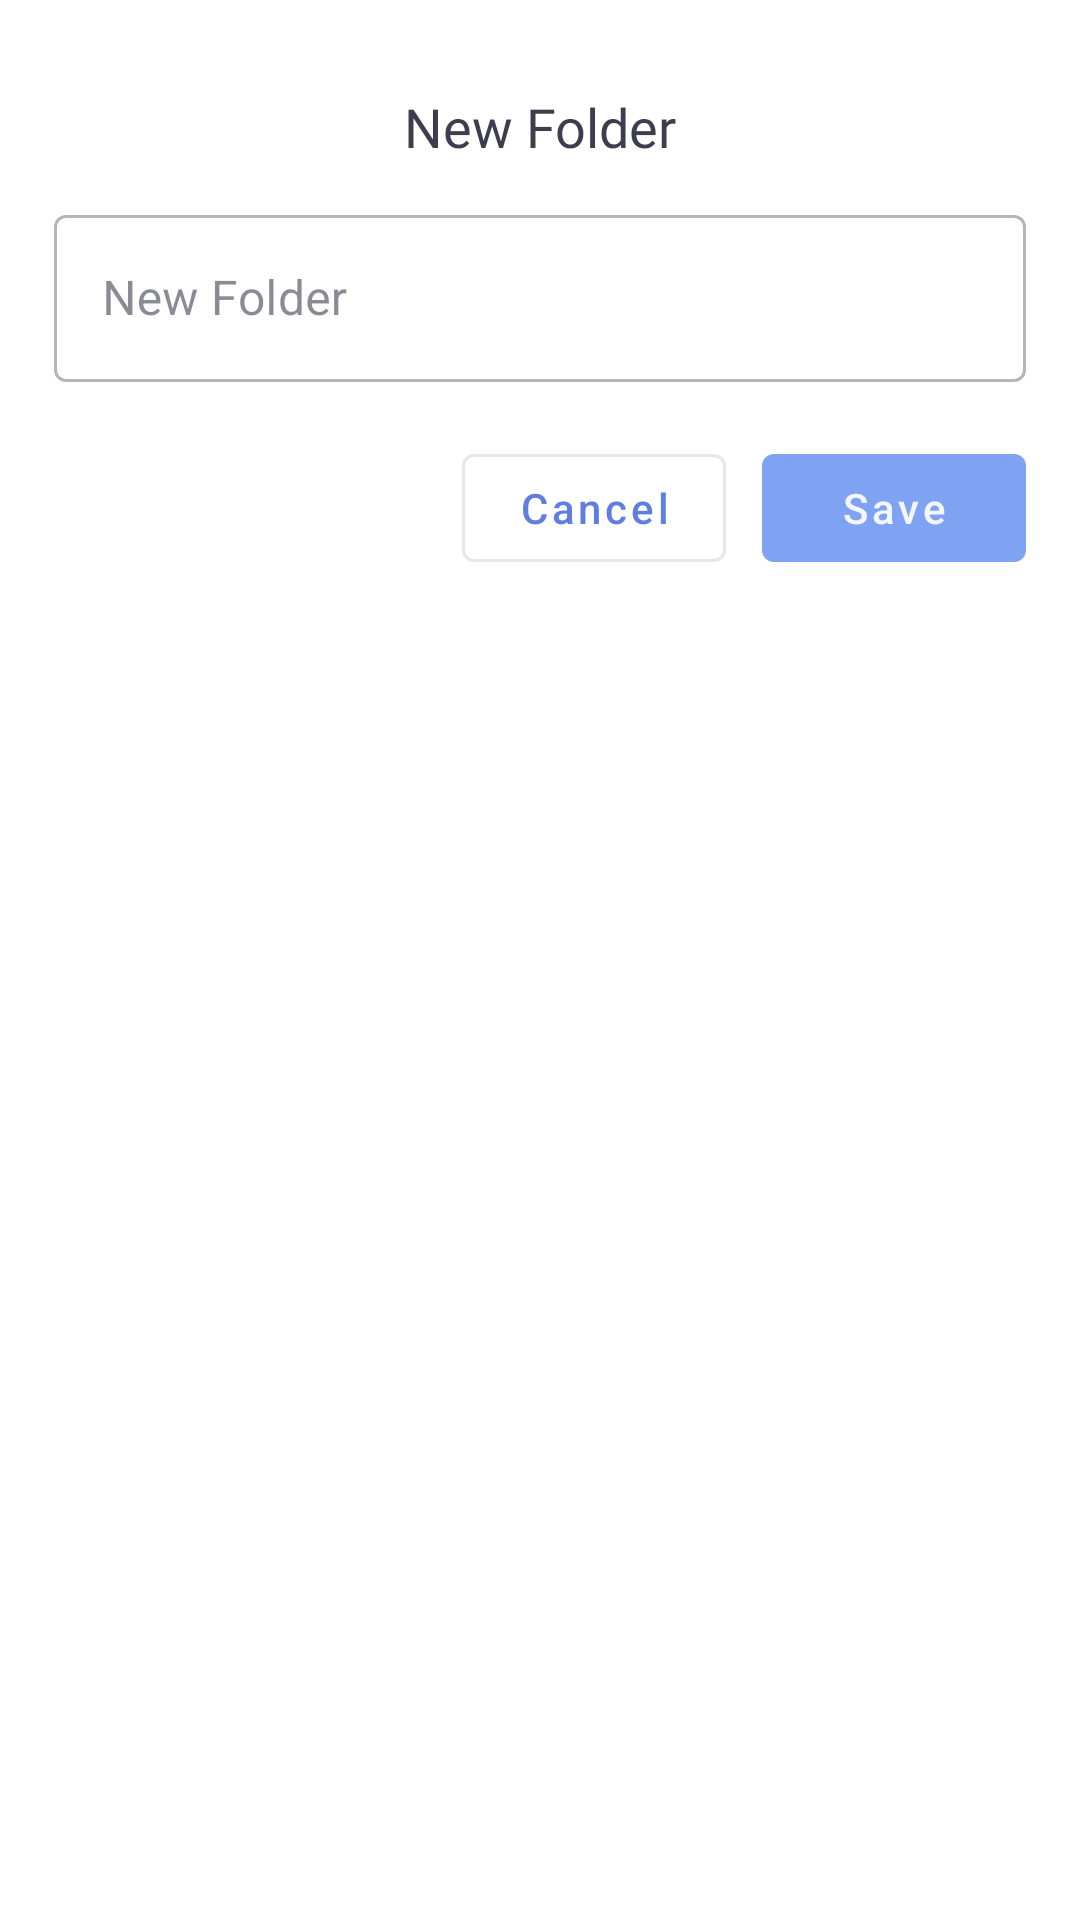

This screen was rendered from an Android layout file. Write that file and the resources it references.
<!-- AndroidManifest.xml: application theme Theme.NoteApp -->
<!-- res/layout/add_folder_layout.xml -->
<?xml version="1.0" encoding="utf-8"?>
<androidx.constraintlayout.widget.ConstraintLayout xmlns:android="http://schemas.android.com/apk/res/android"
    xmlns:app="http://schemas.android.com/apk/res-auto"
    android:layout_width="match_parent"
    android:layout_height="wrap_content"
    android:padding="18dp">

    <TextView
        android:id="@+id/textView"
        android:layout_width="match_parent"
        android:layout_height="wrap_content"
        android:layout_marginTop="12dp"
        android:fontFamily="@font/inter_bold"
        android:text="New Folder"
        android:textAlignment="center"
        android:textColor="@color/black_app"
        android:textSize="18sp"
        app:layout_constraintEnd_toEndOf="parent"
        app:layout_constraintStart_toStartOf="parent"
        app:layout_constraintTop_toTopOf="parent" />


    <com.google.android.material.textfield.TextInputLayout
        android:id="@+id/nameLayout"
        style="@style/Widget.MaterialComponents.TextInputLayout.OutlinedBox"
        android:layout_width="match_parent"
        android:layout_height="wrap_content"
        android:layout_marginTop="12dp"
        app:layout_constraintEnd_toEndOf="parent"
        app:layout_constraintStart_toStartOf="parent"
        app:layout_constraintTop_toBottomOf="@id/textView">

        <com.google.android.material.textfield.TextInputEditText
            android:id="@+id/nameEditText"
            android:layout_width="match_parent"
            android:layout_height="wrap_content"
            android:hint="New Folder" />
    </com.google.android.material.textfield.TextInputLayout>

    <com.google.android.material.button.MaterialButton
        android:id="@+id/cancelButton"
        style="@style/Widget.MaterialComponents.Button.OutlinedButton"
        android:layout_width="wrap_content"
        android:layout_height="wrap_content"
        android:layout_marginTop="18dp"
        android:layout_marginEnd="12dp"
        android:text="Cancel"
        android:textAllCaps="false"
        android:textColor="@color/dark_blue_app"
        app:layout_constraintEnd_toStartOf="@id/saveButton"
        app:layout_constraintTop_toBottomOf="@id/nameLayout" />

    <com.google.android.material.button.MaterialButton
        android:id="@+id/saveButton"
        android:layout_width="wrap_content"
        android:layout_height="wrap_content"
        android:layout_marginTop="18dp"
        android:text="Save"
        android:textAllCaps="false"
        android:textColor="@color/white_app"
        app:layout_constraintEnd_toEndOf="parent"
        app:layout_constraintTop_toBottomOf="@id/nameLayout" />
</androidx.constraintlayout.widget.ConstraintLayout>
<!-- resources referenced by this layout -->
<resources>
  <color name="black_app">#FF3D3D4E</color>
  <color name="dark_blue_app">#FF5F7EE0</color>
  <color name="white_app">#FFF5F6FC</color>
  <style name="Theme.NoteApp" parent="Theme.MaterialComponents.DayNight.NoActionBar">
          
          <item name="colorPrimary">@color/light_blue_app</item>
          <item name="colorPrimaryVariant">@color/dark_blue_app</item>
          <item name="colorOnPrimary">@color/black_app</item>
          
          <item name="colorSecondary">@color/dark_grey_app</item>
          <item name="colorSecondaryVariant">@color/teal_700</item>
          <item name="colorOnSecondary">@color/black</item>
          
          <item name="android:statusBarColor" tools:targetApi="l">@color/white</item>
          <item name="android:windowLightStatusBar" tools:targetApi="m">true</item>
          
  
          <item name="colorControlNormal">@color/black_app</item>
          <item name="colorSurface">@color/white</item>
          <item name="colorOnSurface">@color/black_app</item>
      </style>
  <color name="light_blue_app">#FF7FA2F2</color>
  <color name="dark_grey_app">#FF7B89B7</color>
  <color name="teal_700">#FF018786</color>
  <color name="black">#FF000000</color>
  <color name="white">#FFFFFFFF</color>
</resources>
